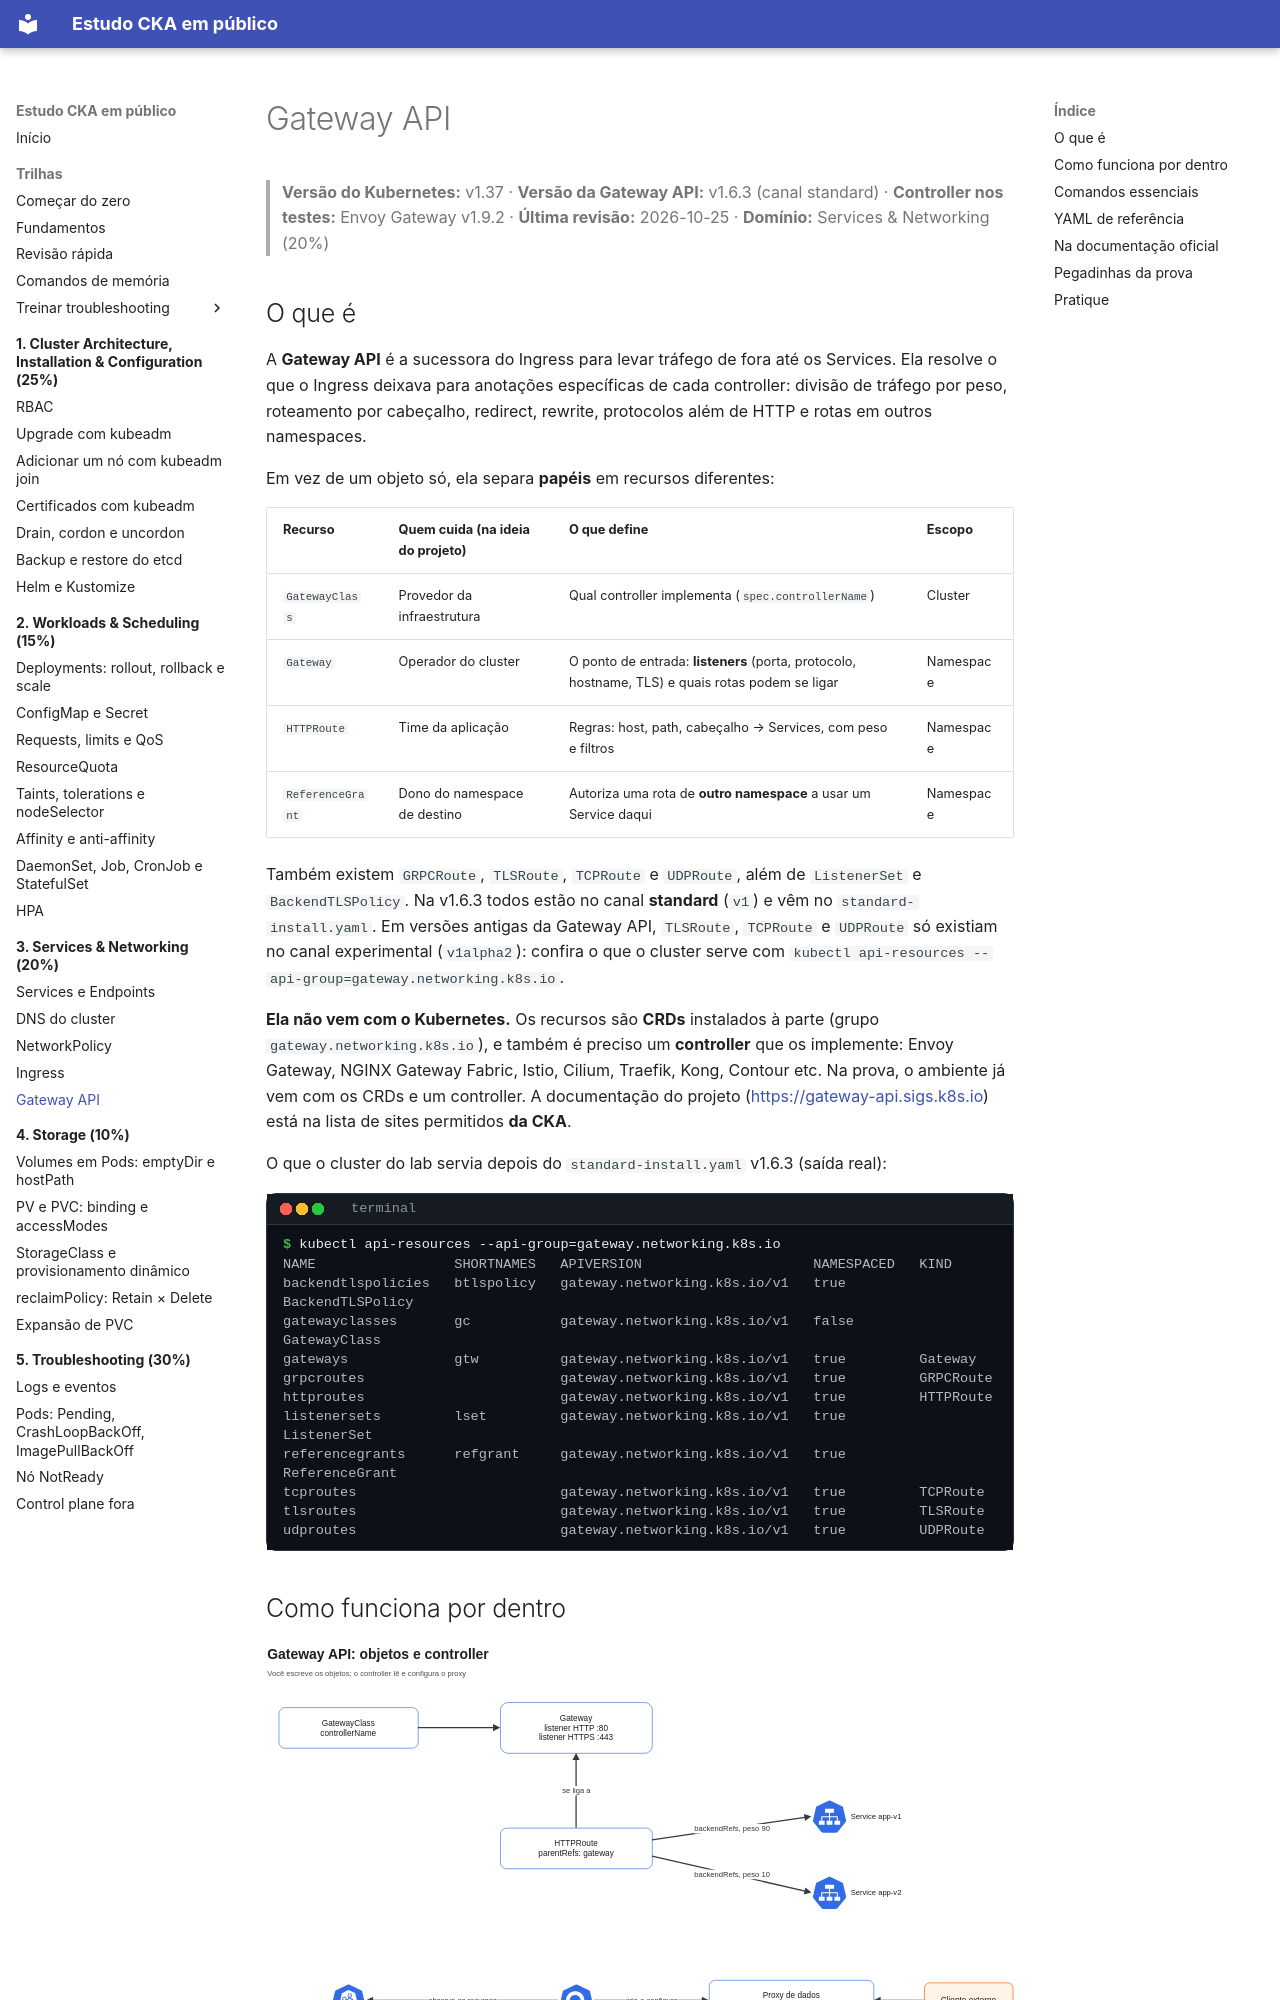

repository: crisz-source/help-ppl-cka · page: 03-services-networking/gateway-api/index.html · generator: mkdocs

# Gateway API

> **Versão do Kubernetes:** v1.37 · **Versão da Gateway API:** v1.6.3 (canal standard) · **Controller nos testes:** Envoy Gateway v1.9.2 · **Última revisão:** 2026-10-25 · **Domínio:** Services & Networking (20%)

## O que é

A **Gateway API** é a sucessora do Ingress para levar tráfego de fora até os Services. Ela resolve o que o Ingress deixava para anotações específicas de cada controller: divisão de tráfego por peso, roteamento por cabeçalho, redirect, rewrite, protocolos além de HTTP e rotas em outros namespaces.

Em vez de um objeto só, ela separa **papéis** em recursos diferentes:

| Recurso | Quem cuida (na ideia do projeto) | O que define | Escopo |
|---|---|---|---|
| `GatewayClass` | Provedor da infraestrutura | Qual controller implementa (`spec.controllerName`) | Cluster |
| `Gateway` | Operador do cluster | O ponto de entrada: **listeners** (porta, protocolo, hostname, TLS) e quais rotas podem se ligar | Namespace |
| `HTTPRoute` | Time da aplicação | Regras: host, path, cabeçalho → Services, com peso e filtros | Namespace |
| `ReferenceGrant` | Dono do namespace de destino | Autoriza uma rota de **outro namespace** a usar um Service daqui | Namespace |

Também existem `GRPCRoute`, `TLSRoute`, `TCPRoute` e `UDPRoute`, além de `ListenerSet` e `BackendTLSPolicy`. Na v1.6.3 todos estão no canal **standard** (`v1`) e vêm no `standard-install.yaml`. Em versões antigas da Gateway API, `TLSRoute`, `TCPRoute` e `UDPRoute` só existiam no canal experimental (`v1alpha2`): confira o que o cluster serve com `kubectl api-resources --api-group=gateway.networking.k8s.io`.

**Ela não vem com o Kubernetes.** Os recursos são **CRDs** instalados à parte (grupo `gateway.networking.k8s.io`), e também é preciso um **controller** que os implemente: Envoy Gateway, NGINX Gateway Fabric, Istio, Cilium, Traefik, Kong, Contour etc. Na prova, o ambiente já vem com os CRDs e um controller. A documentação do projeto (<https://gateway-api.sigs.k8s.io>) está na lista de sites permitidos **da CKA**.

O que o cluster do lab servia depois do `standard-install.yaml` v1.6.3 (saída real):

```console
$ kubectl api-resources --api-group=gateway.networking.k8s.io
NAME                 SHORTNAMES   APIVERSION                     NAMESPACED   KIND
backendtlspolicies   btlspolicy   gateway.networking.k8s.io/v1   true         BackendTLSPolicy
gatewayclasses       gc           gateway.networking.k8s.io/v1   false        GatewayClass
gateways             gtw          gateway.networking.k8s.io/v1   true         Gateway
grpcroutes                        gateway.networking.k8s.io/v1   true         GRPCRoute
httproutes                        gateway.networking.k8s.io/v1   true         HTTPRoute
listenersets         lset         gateway.networking.k8s.io/v1   true         ListenerSet
referencegrants      refgrant     gateway.networking.k8s.io/v1   true         ReferenceGrant
tcproutes                         gateway.networking.k8s.io/v1   true         TCPRoute
tlsroutes                         gateway.networking.k8s.io/v1   true         TLSRoute
udproutes                         gateway.networking.k8s.io/v1   true         UDPRoute
```
